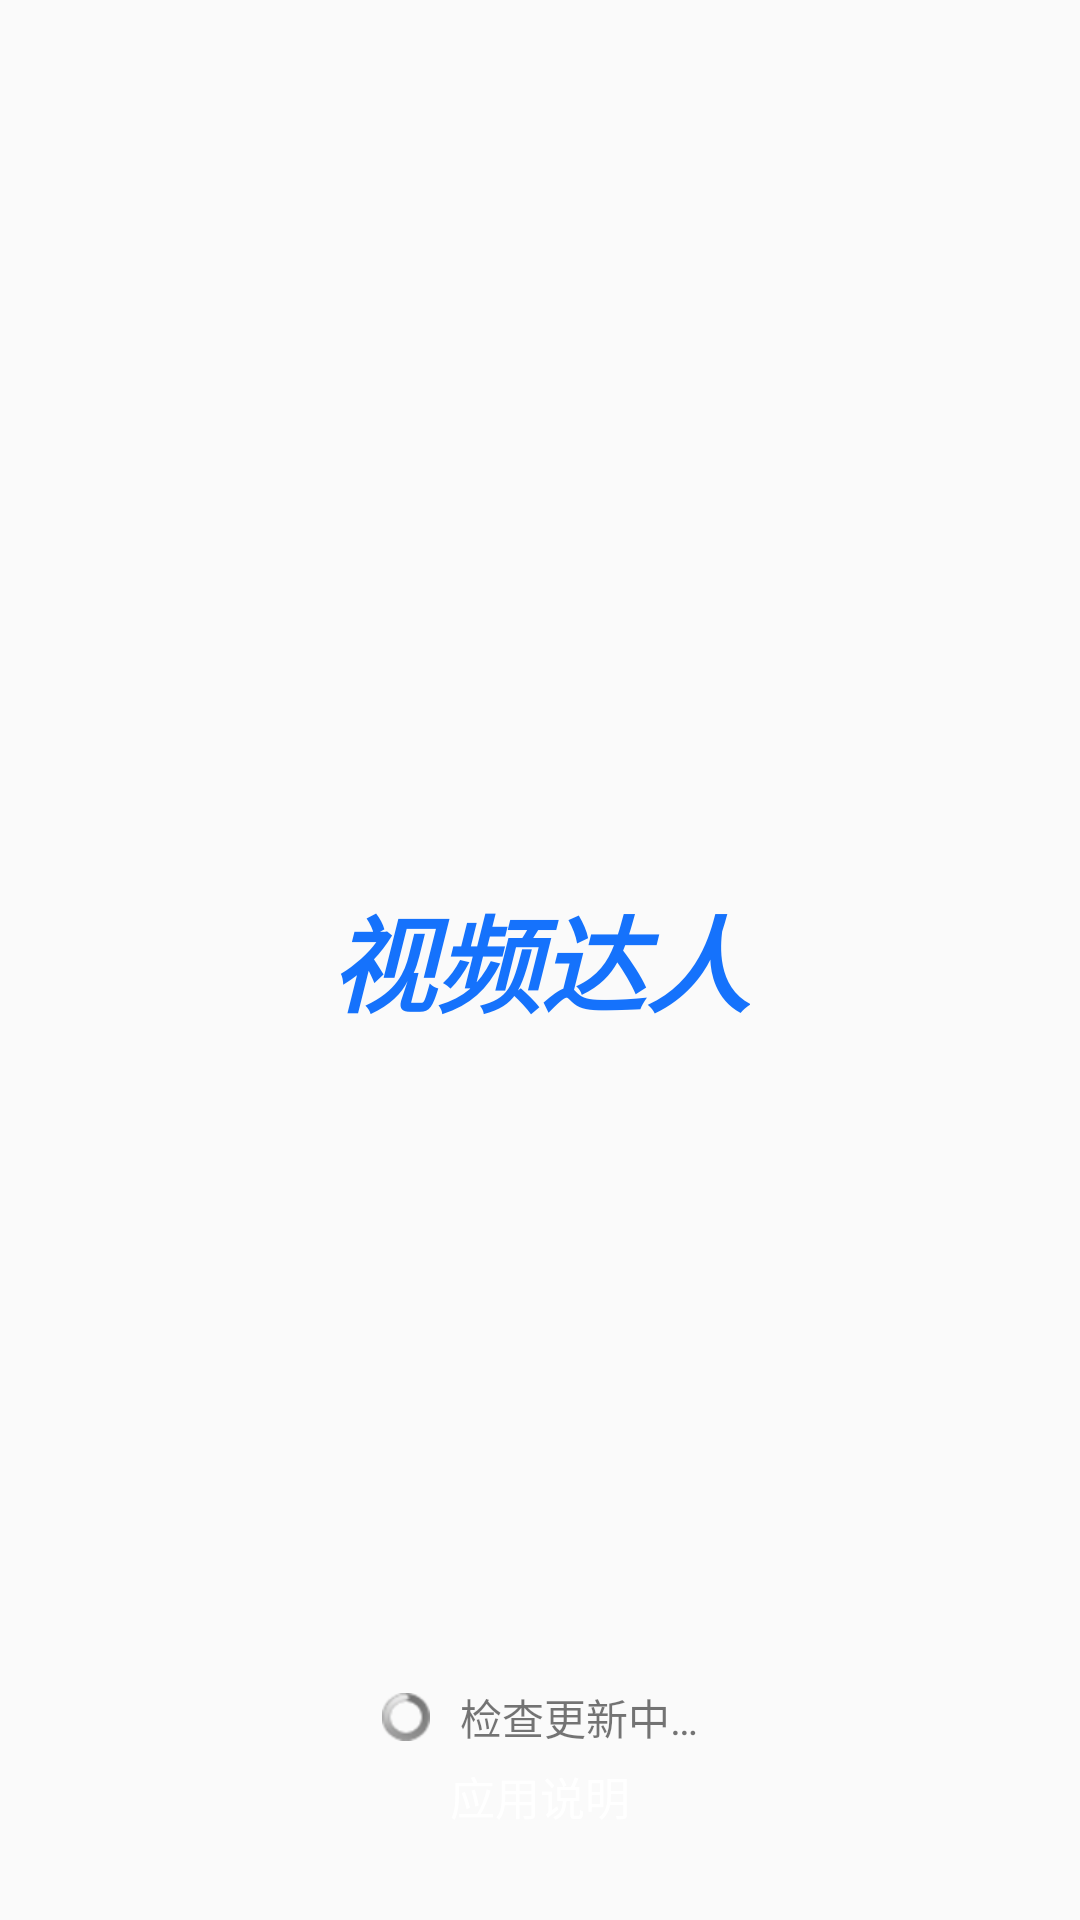

Here is an Android app screen rendered from its layout file. Give the layout XML and the strings, colors and styles it references.
<!-- AndroidManifest.xml: activity theme AppTheme.TransStatusBar.Base -->
<!-- res/layout/activity_start_page.xml -->
<?xml version="1.0" encoding="utf-8"?>
<RelativeLayout xmlns:android="http://schemas.android.com/apk/res/android"
    android:layout_width="match_parent"
    android:layout_height="match_parent"
    android:orientation="vertical">

    <ImageView
        android:id="@+id/im_start"
        android:layout_width="match_parent"
        android:layout_height="match_parent" />

    <TextView
        android:id="@+id/text_logo"
        android:layout_width="wrap_content"
        android:layout_height="wrap_content"
        android:layout_centerInParent="true"
        android:text="@string/text_logo"
        android:textColor="@color/colorAccent"
        android:textSize="35sp"
        android:textStyle="bold|italic" />

    <LinearLayout
        android:layout_width="match_parent"
        android:layout_height="wrap_content"
        android:layout_alignParentBottom="true"
        android:gravity="center"
        android:orientation="vertical"
        android:padding="10dp">

        <LinearLayout
            android:id="@+id/check"
            android:layout_width="match_parent"
            android:layout_height="wrap_content"
            android:gravity="center"
            android:padding="5dp">
            <ProgressBar
                style="@android:style/Widget.ProgressBar.Small.Inverse"
                android:layout_width="wrap_content"
                android:layout_height="wrap_content" />
            <TextView
                android:layout_width="wrap_content"
                android:layout_height="wrap_content"
                android:layout_marginLeft="10dp"
                android:text="@string/app_check"/>
        </LinearLayout>

        <TextView
            android:id="@+id/app_desc"
            android:layout_width="wrap_content"
            android:layout_height="wrap_content"
            android:text="@string/app_desc"
            android:textColor="@android:color/white"
            android:textSize="15sp" />

        <TextView
            android:id="@+id/app_version"
            android:layout_width="wrap_content"
            android:layout_height="wrap_content"
            android:text="@string/app_version"
            android:textColor="@android:color/white"
            android:textSize="15sp" />
    </LinearLayout>

</RelativeLayout>
<!-- resources referenced by this layout -->
<resources>
  <color name="colorAccent">#1572fc</color>
  <string name="app_check">检查更新中…</string>
  <string name="app_desc">应用说明</string>
  <string name="app_version"> </string>
  <string name="text_logo">视频达人</string>
  <style name="AppTheme.TransStatusBar.Base" parent="AppTheme">
          <item name="android:windowTranslucentStatus">true</item>
          <item name="android:windowIsTranslucent">true</item>
          <item name="android:windowAnimationStyle">@null</item>
          <item name="android:windowIsFloating">false</item>
          <item name="android:windowFrame">@null</item>
      </style>
  <style name="AppTheme" parent="Theme.AppCompat.Light.NoActionBar">
          
          <item name="colorPrimary">@color/colorPrimary</item>
          <item name="colorPrimaryDark">@color/colorPrimaryDark</item>
          <item name="colorAccent">@color/colorAccent</item>
      </style>
  <color name="colorPrimary">#31373d</color>
  <color name="colorPrimaryDark">#31373d</color>
</resources>
